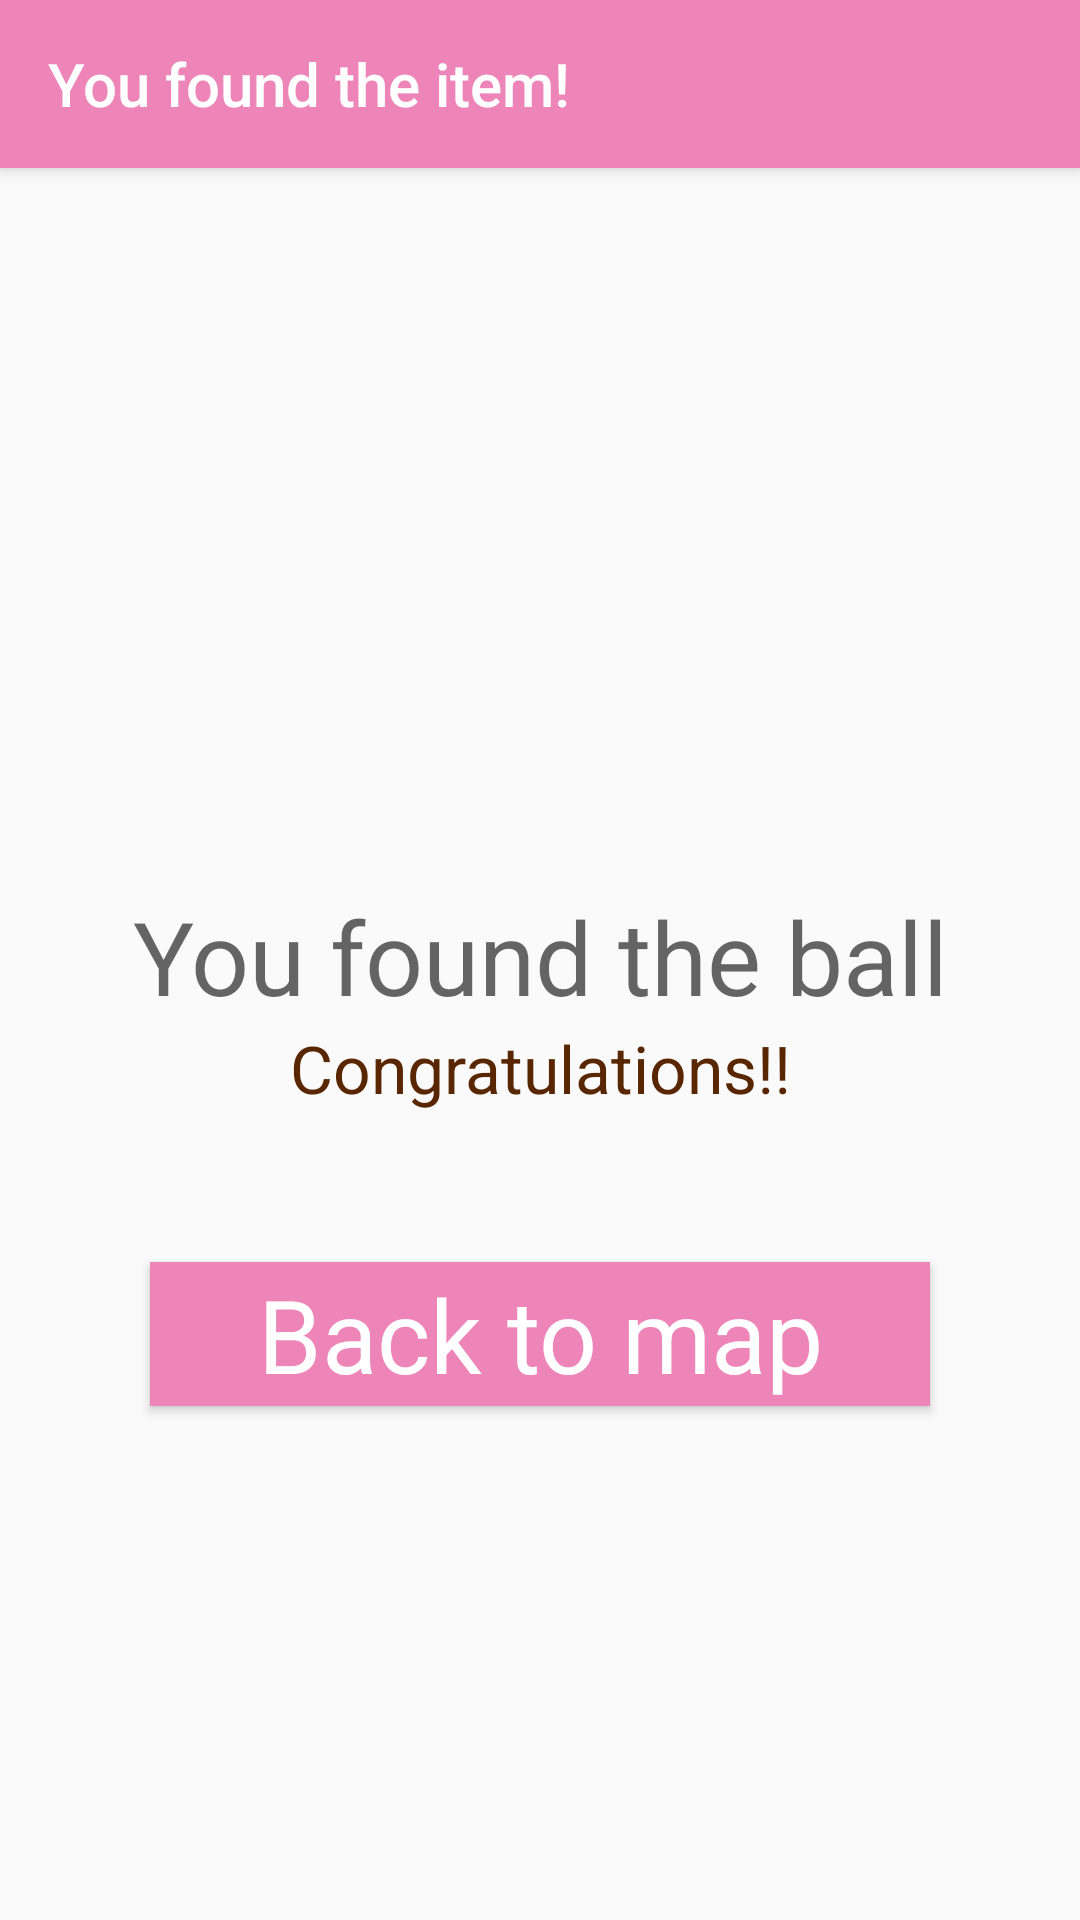

Produce the Android XML layout that renders to this screen, including the resource entries it uses.
<!-- AndroidManifest.xml: application theme AppTheme -->
<!-- res/layout/activity_qrcode_finish.xml -->
<?xml version="1.0" encoding="utf-8"?>
<android.support.design.widget.CoordinatorLayout xmlns:android="http://schemas.android.com/apk/res/android"
    xmlns:app="http://schemas.android.com/apk/res-auto"
    xmlns:tools="http://schemas.android.com/tools"
    android:layout_width="match_parent"
    android:layout_height="match_parent"
    tools:context="com.example.casper.firstapp.QRCodeFinish">

    <android.support.design.widget.AppBarLayout
        android:layout_width="match_parent"
        android:layout_height="wrap_content"
        android:theme="@style/AppTheme.AppBarOverlay">

        <android.support.v7.widget.Toolbar
            app:title="You found the item!"
            android:id="@+id/toolbar"
            android:layout_width="match_parent"
            android:layout_height="?attr/actionBarSize"
            android:background="?attr/colorPrimary"
            app:popupTheme="@style/AppTheme.PopupOverlay" />

    </android.support.design.widget.AppBarLayout>

    <include layout="@layout/content_qrcode_finish" />

</android.support.design.widget.CoordinatorLayout>
<!-- res/layout/content_qrcode_finish.xml (included above) -->
<?xml version="1.0" encoding="utf-8"?>
<LinearLayout xmlns:android="http://schemas.android.com/apk/res/android"
    xmlns:app="http://schemas.android.com/apk/res-auto"
    xmlns:tools="http://schemas.android.com/tools"
    android:layout_width="match_parent"
    android:layout_height="match_parent"
    app:layout_behavior="@string/appbar_scrolling_view_behavior"
    tools:context="com.example.casper.firstapp.QRCodeFinish"
    tools:showIn="@layout/activity_qrcode_finish"
    android:orientation="vertical">

    <ImageView
        android:id="@+id/item"
        android:layout_marginTop="20dp"
        android:layout_width="match_parent"
        android:layout_height="200dp"
        android:src="@drawable/item_ball"/>

    <TextView
        android:id="@+id/item_text"
        android:layout_marginTop="20dp"
        android:layout_width="match_parent"
        android:layout_height="wrap_content"
        android:textAppearance="@style/Base.TextAppearance.AppCompat.Display1"
        android:textAlignment="center"
        android:text="You found the ball"
        />
    <TextView
        android:textColor="@color/colorButtonText"
        android:layout_width="match_parent"
        android:layout_height="wrap_content"
        android:textAppearance="@style/Base.TextAppearance.AppCompat.Large"
        android:textAlignment="center"
        android:text="Congratulations!!"
        />

    <Button
        android:layout_width="match_parent"
        android:layout_height="wrap_content"
        android:layout_marginTop="50dp"
        android:layout_marginHorizontal="50dp"
        android:text="Back to map"
        android:background="@color/colorPrimary"
        android:textAppearance="@style/Base.TextAppearance.AppCompat.Display1"
        android:textColor="@android:color/white"
        android:onClick="goToMap"
        />

</LinearLayout>
<!-- resources referenced by this layout -->
<resources>
  <color name="colorButtonText">#582601</color>
  <color name="colorPrimary">#ED85B8</color>
  <style name="AppTheme.AppBarOverlay" parent="ThemeOverlay.AppCompat.Dark.ActionBar" />
  <style name="AppTheme.PopupOverlay" parent="ThemeOverlay.AppCompat.Light" />
  <style name="AppTheme" parent="Theme.AppCompat.Light.DarkActionBar">
          
          <item name="colorPrimary">@color/colorPrimary</item>
          <item name="colorPrimaryDark">@color/colorPrimaryDark</item>
          <item name="colorAccent">@color/colorAccent</item>
      </style>
  <color name="colorPrimaryDark">#8F5FA3</color>
  <color name="colorAccent">#F58A33</color>
</resources>
